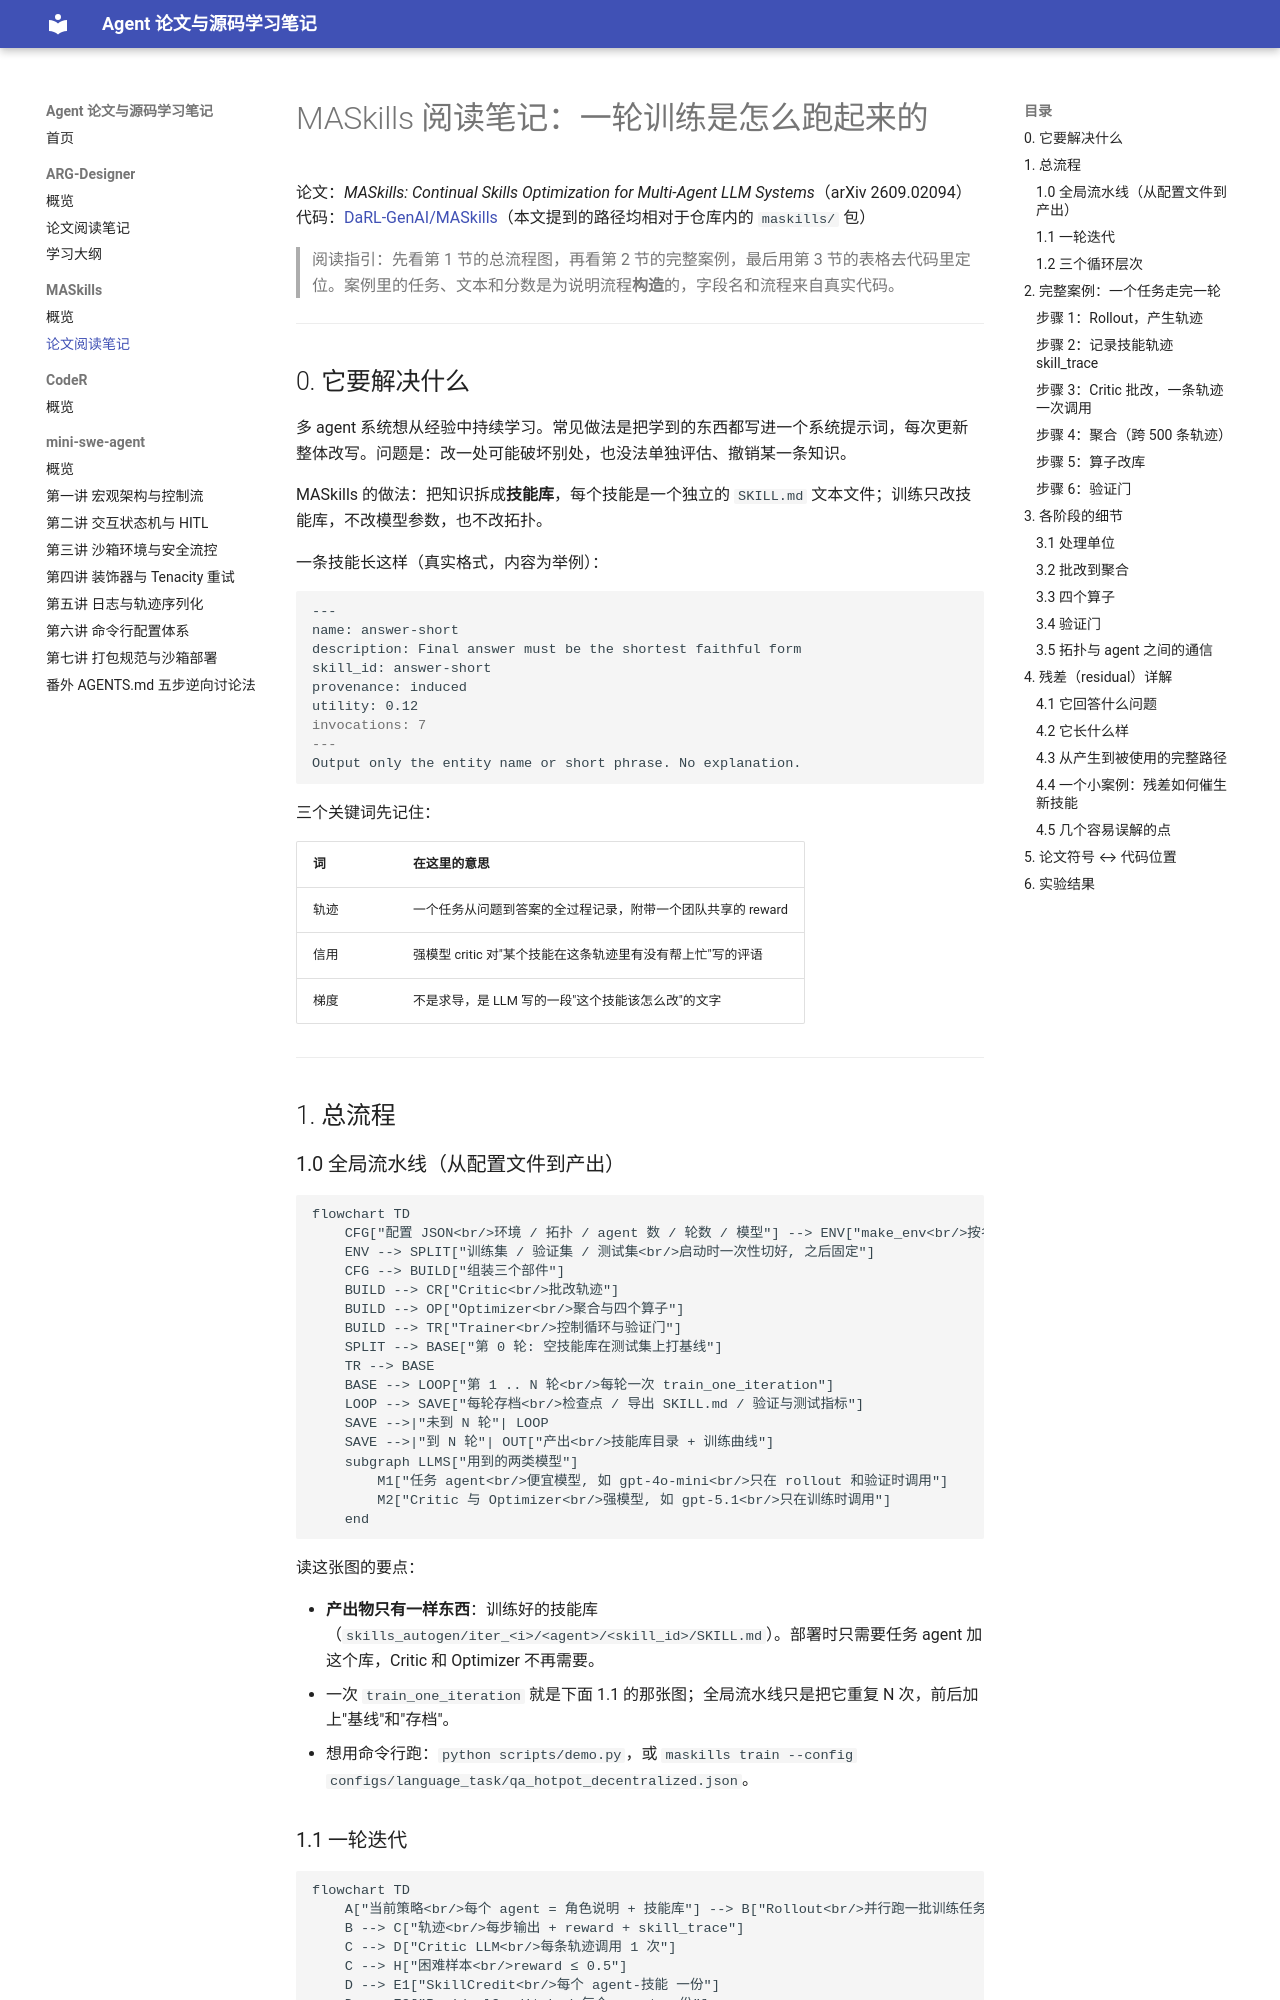

repository: lhyuehh/agent-paper-notes · page: maskills/paper-reading/index.html · generator: mkdocs

# MASkills 阅读笔记：一轮训练是怎么跑起来的

论文：*MASkills: Continual Skills Optimization for Multi-Agent LLM Systems*（arXiv 2609.02094）
代码：[DaRL-GenAI/MASkills](https://github.com/DaRL-GenAI/MASkills)（本文提到的路径均相对于仓库内的 `maskills/` 包）

> 阅读指引：先看第 1 节的总流程图，再看第 2 节的完整案例，最后用第 3 节的表格去代码里定位。案例里的任务、文本和分数是为说明流程**构造**的，字段名和流程来自真实代码。

---

## 0. 它要解决什么

多 agent 系统想从经验中持续学习。常见做法是把学到的东西都写进一个系统提示词，每次更新整体改写。问题是：改一处可能破坏别处，也没法单独评估、撤销某一条知识。

MASkills 的做法：把知识拆成**技能库**，每个技能是一个独立的 `SKILL.md` 文本文件；训练只改技能库，不改模型参数，也不改拓扑。

一条技能长这样（真实格式，内容为举例）：

```markdown
---
name: answer-short
description: Final answer must be the shortest faithful form
skill_id: answer-short
provenance: induced
utility: 0.12
invocations: 7
---
Output only the entity name or short phrase. No explanation.
```

三个关键词先记住：

| 词 | 在这里的意思 |
|---|---|
| 轨迹 | 一个任务从问题到答案的全过程记录，附带一个团队共享的 reward |
| 信用 | 强模型 critic 对"某个技能在这条轨迹里有没有帮上忙"写的评语 |
| 梯度 | 不是求导，是 LLM 写的一段"这个技能该怎么改"的文字 |

---

## 1. 总流程

### 1.0 全局流水线（从配置文件到产出）

```mermaid
flowchart TD
    CFG["配置 JSON<br/>环境 / 拓扑 / agent 数 / 轮数 / 模型"] --> ENV["make_env<br/>按名字创建环境并切分数据"]
    ENV --> SPLIT["训练集 / 验证集 / 测试集<br/>启动时一次性切好, 之后固定"]
    CFG --> BUILD["组装三个部件"]
    BUILD --> CR["Critic<br/>批改轨迹"]
    BUILD --> OP["Optimizer<br/>聚合与四个算子"]
    BUILD --> TR["Trainer<br/>控制循环与验证门"]
    SPLIT --> BASE["第 0 轮: 空技能库在测试集上打基线"]
    TR --> BASE
    BASE --> LOOP["第 1 .. N 轮<br/>每轮一次 train_one_iteration"]
    LOOP --> SAVE["每轮存档<br/>检查点 / 导出 SKILL.md / 验证与测试指标"]
    SAVE -->|"未到 N 轮"| LOOP
    SAVE -->|"到 N 轮"| OUT["产出<br/>技能库目录 + 训练曲线"]
    subgraph LLMS["用到的两类模型"]
        M1["任务 agent<br/>便宜模型, 如 gpt-4o-mini<br/>只在 rollout 和验证时调用"]
        M2["Critic 与 Optimizer<br/>强模型, 如 gpt-5.1<br/>只在训练时调用"]
    end
```

读这张图的要点：

- **产出物只有一样东西**：训练好的技能库（`skills_autogen/iter_<i>/<agent>/<skill_id>/SKILL.md`）。部署时只需要任务 agent 加这个库，Critic 和 Optimizer 不再需要。
- 一次 `train_one_iteration` 就是下面 1.1 的那张图；全局流水线只是把它重复 N 次，前后加上"基线"和"存档"。
- 想用命令行跑：`python scripts/demo.py`，或 `maskills train --config configs/language_task/qa_hotpot_decentralized.json`。
